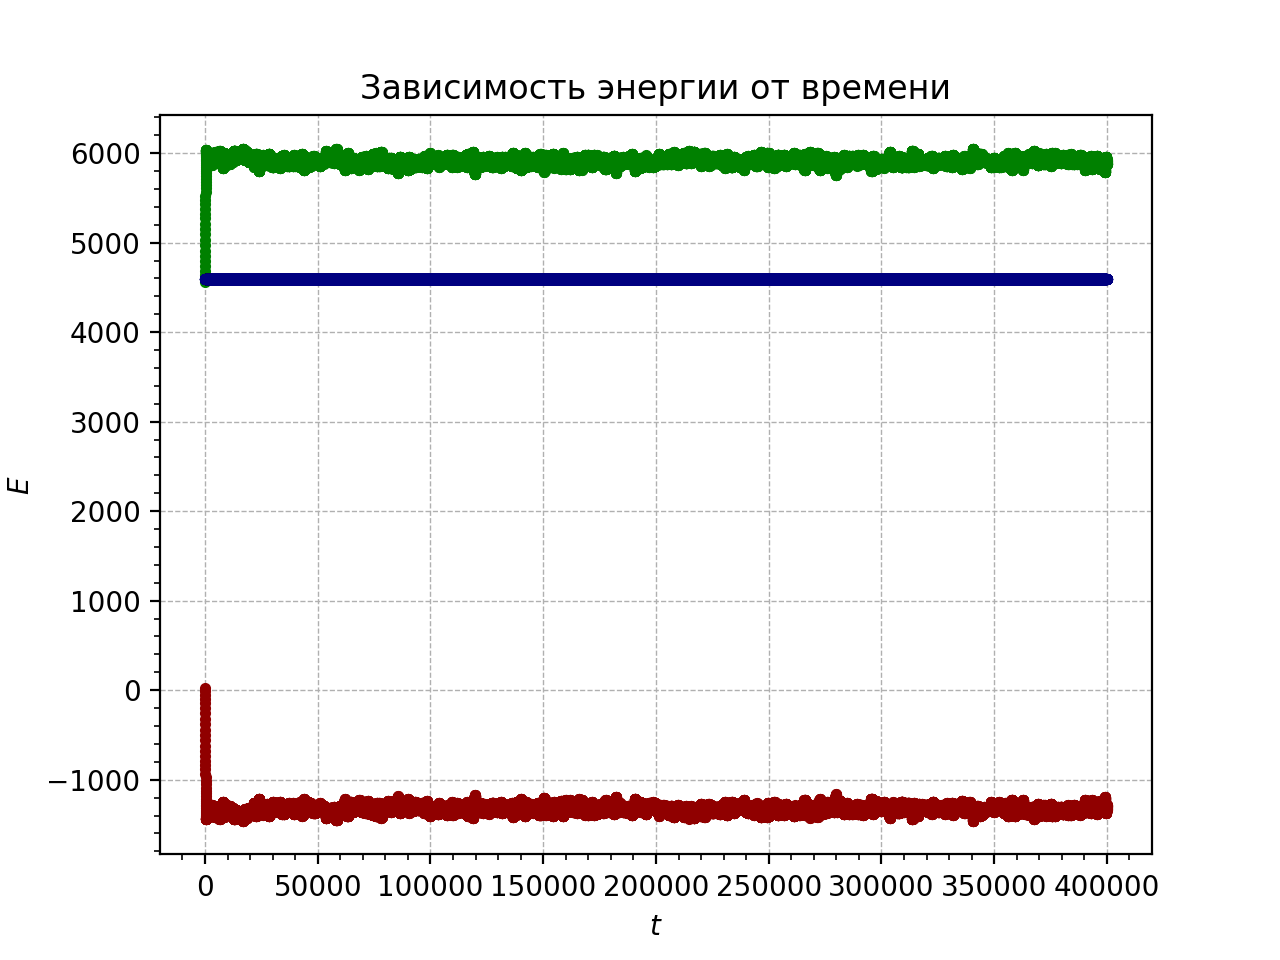

Data behind this chart, as committed beside it:
0, 88.795803, 4500.787684, 4589.583487
10, 76.55, 4513, 4590
20, 55.96, 4534, 4590
30, 27.68, 4563, 4591
40, -7.548, 4599, 4591
50, -48.93, 4640, 4591
60, -95.63, 4687, 4592
70, -146.8, 4739, 4592
80, -201.6, 4794, 4592
90, -259.2, 4851, 4592
100, -318.7, 4911, 4592
110, -379.4, 4972, 4592
120, -440.6, 5033, 4592
130, -501.5, 5094, 4592
140, -561.7, 5154, 4592
150, -620.6, 5213, 4592
160, -677.8, 5270, 4592
170, -733.1, 5325, 4592
180, -786.2, 5378, 4592
190, -836.9, 5429, 4592
200, -885.1, 5477, 4592
210, -930.8, 5522, 4591
220, -974, 5565, 4591
230, -1015, 5606, 4591
240, -1053, 5644, 4591
250, -1089, 5680, 4591
260, -1122, 5713, 4591
270, -1154, 5744, 4591
280, -1183, 5773, 4591
290, -1210, 5800, 4590
300, -1235, 5825, 4590
310, -1258, 5848, 4590
320, -1279, 5869, 4590
330, -1299, 5889, 4590
340, -1317, 5907, 4590
350, -1333, 5923, 4590
360, -1348, 5938, 4590
370, -1361, 5951, 4590
380, -1373, 5963, 4590
390, -1384, 5974, 4590
400, -1394, 5983, 4590
410, -1402, 5992, 4590
420, -1410, 6000, 4590
430, -1417, 6006, 4589
440, -1422, 6012, 4589
450, -1427, 6017, 4589
460, -1432, 6021, 4589
470, -1435, 6025, 4589
480, -1438, 6027, 4589
490, -1440, 6030, 4589
500, -1442, 6031, 4589
510, -1443, 6033, 4589
520, -1444, 6033, 4589
530, -1444, 6033, 4589
540, -1444, 6033, 4589
550, -1443, 6032, 4589
560, -1442, 6031, 4589
570, -1441, 6030, 4589
580, -1439, 6028, 4589
590, -1438, 6027, 4589
600, -1436, 6025, 4589
... 39,940 more rows
